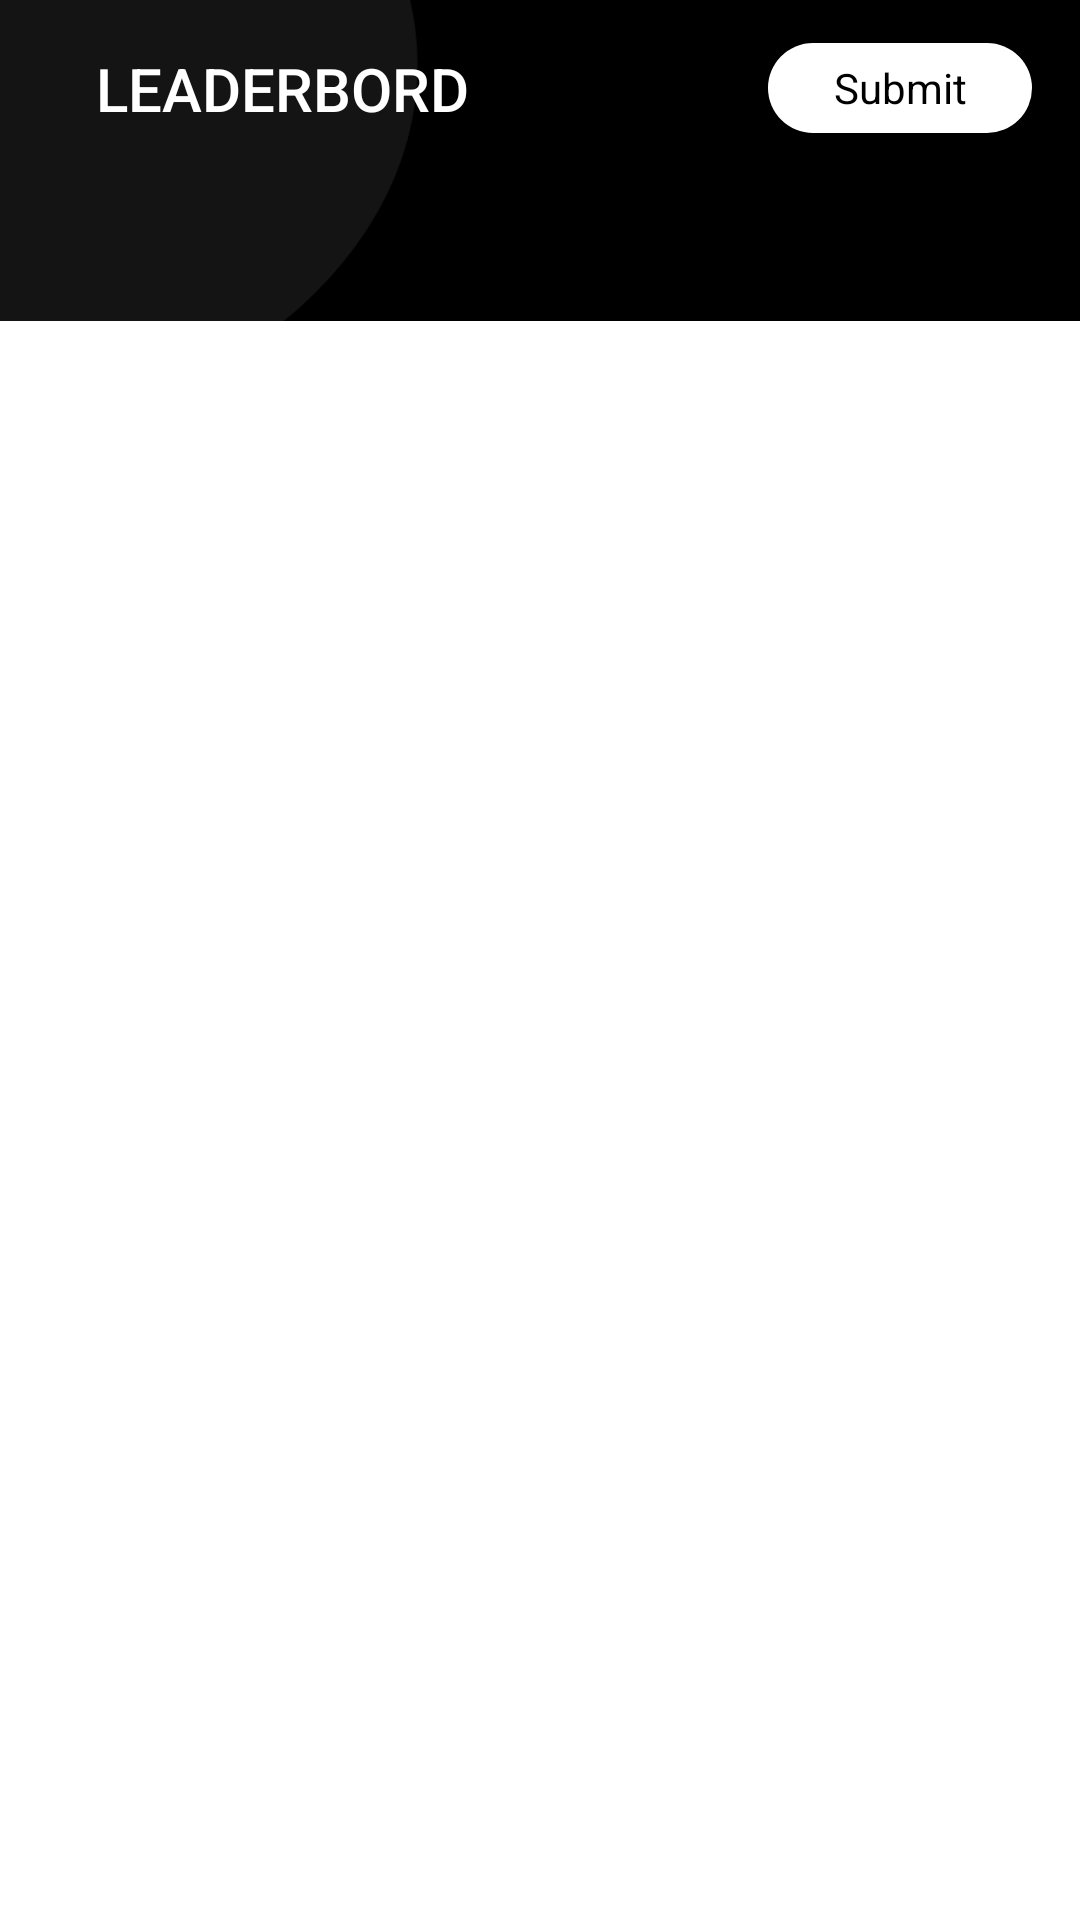

Layout XML and referenced resources for this Android screen:
<!-- AndroidManifest.xml: activity theme AppTheme.NoActionBar -->
<!-- res/layout/activity_main.xml -->
<?xml version="1.0" encoding="utf-8"?>
<androidx.coordinatorlayout.widget.CoordinatorLayout xmlns:android="http://schemas.android.com/apk/res/android"
    xmlns:app="http://schemas.android.com/apk/res-auto"
    xmlns:tools="http://schemas.android.com/tools"
    android:layout_width="match_parent"
    android:fitsSystemWindows="true"
    android:background="@drawable/background_img"
    android:layout_height="match_parent"
    tools:context=".ui.MainActivity">

    <com.google.android.material.appbar.AppBarLayout
        android:layout_width="match_parent"
        android:layout_height="wrap_content"
        android:fitsSystemWindows="true"
        app:elevation="0dp"
        android:background="@android:color/transparent"
        android:theme="@style/AppTheme.AppBarOverlay">

        <androidx.appcompat.widget.Toolbar
            android:layout_width="match_parent"
            android:layout_height="wrap_content">
            <LinearLayout
                android:paddingStart="0dp"
                android:paddingEnd="@dimen/activity_horizontal_margin"
                android:gravity="center_vertical"
                android:layout_width="match_parent"
                android:layout_height="wrap_content">

                <TextView
                    android:id="@+id/title"
                    android:layout_width="0dp"
                    android:layout_weight="1"
                    android:layout_height="wrap_content"
                    android:gravity="start|center_vertical"
                    android:minHeight="?actionBarSize"
                    android:padding="@dimen/activity_horizontal_margin"
                    android:text="@string/leaderbord"
                    android:textAppearance="@style/TextAppearance.Widget.AppCompat.Toolbar.Title" />

                <android.widget.Button
                    android:text="@string/submit"
                    android:onClick="submitApp"
                    android:textColor="@color/black"
                    android:background="@drawable/btn_submit_bg"
                    android:textAppearance="@style/TextAppearance.AppCompat"
                    android:layout_width="wrap_content"
                    android:padding="0dp"
                    android:layout_height="30dp"/>
            </LinearLayout>
        </androidx.appcompat.widget.Toolbar>


        <com.google.android.material.tabs.TabLayout
            android:id="@+id/tabs"
            app:tabBackground="@android:color/transparent"
            android:background="@android:color/transparent"
            app:tabTextAppearance="@style/TextAppearance.AppCompat"
            app:tabSelectedTextColor="@color/white"
            app:tabTextColor="@color/grey"
            app:tabIndicatorHeight="5dp"
            android:layout_width="match_parent"
            android:layout_height="wrap_content" />
    </com.google.android.material.appbar.AppBarLayout>

    <androidx.viewpager.widget.ViewPager
        android:id="@+id/view_pager"
        android:background="@color/white"
        android:layout_width="match_parent"
        android:layout_height="match_parent"
        app:layout_behavior="@string/appbar_scrolling_view_behavior" />


</androidx.coordinatorlayout.widget.CoordinatorLayout>
<!-- resources referenced by this layout -->
<resources>
  <color name="black">#000000</color>
  <color name="grey">#555555</color>
  <color name="white">#FFFFFF</color>
  <dimen name="activity_horizontal_margin">16dp</dimen>
  <!-- drawable background_img: png bitmap (drawable-hdpi, 21640 bytes) -->
  <!-- drawable btn_submit_bg (drawable) -->
  <?xml version="1.0" encoding="utf-8"?>
  <shape android:shape="rectangle" xmlns:android="http://schemas.android.com/apk/res/android">
      <corners android:radius="20dp" />
      <solid android:color="@color/white" />
      <size android:width="40dp" android:height="14dp"/>
  </shape>
  <string name="leaderbord">LEADERBORD</string>
  <string name="submit">Submit</string>
  <style name="AppTheme.AppBarOverlay" parent="ThemeOverlay.AppCompat.Dark.ActionBar" />
  <style name="AppTheme.NoActionBar">
          <item name="windowActionBar">false</item>
          <item name="windowNoTitle">true</item>
      </style>
</resources>
